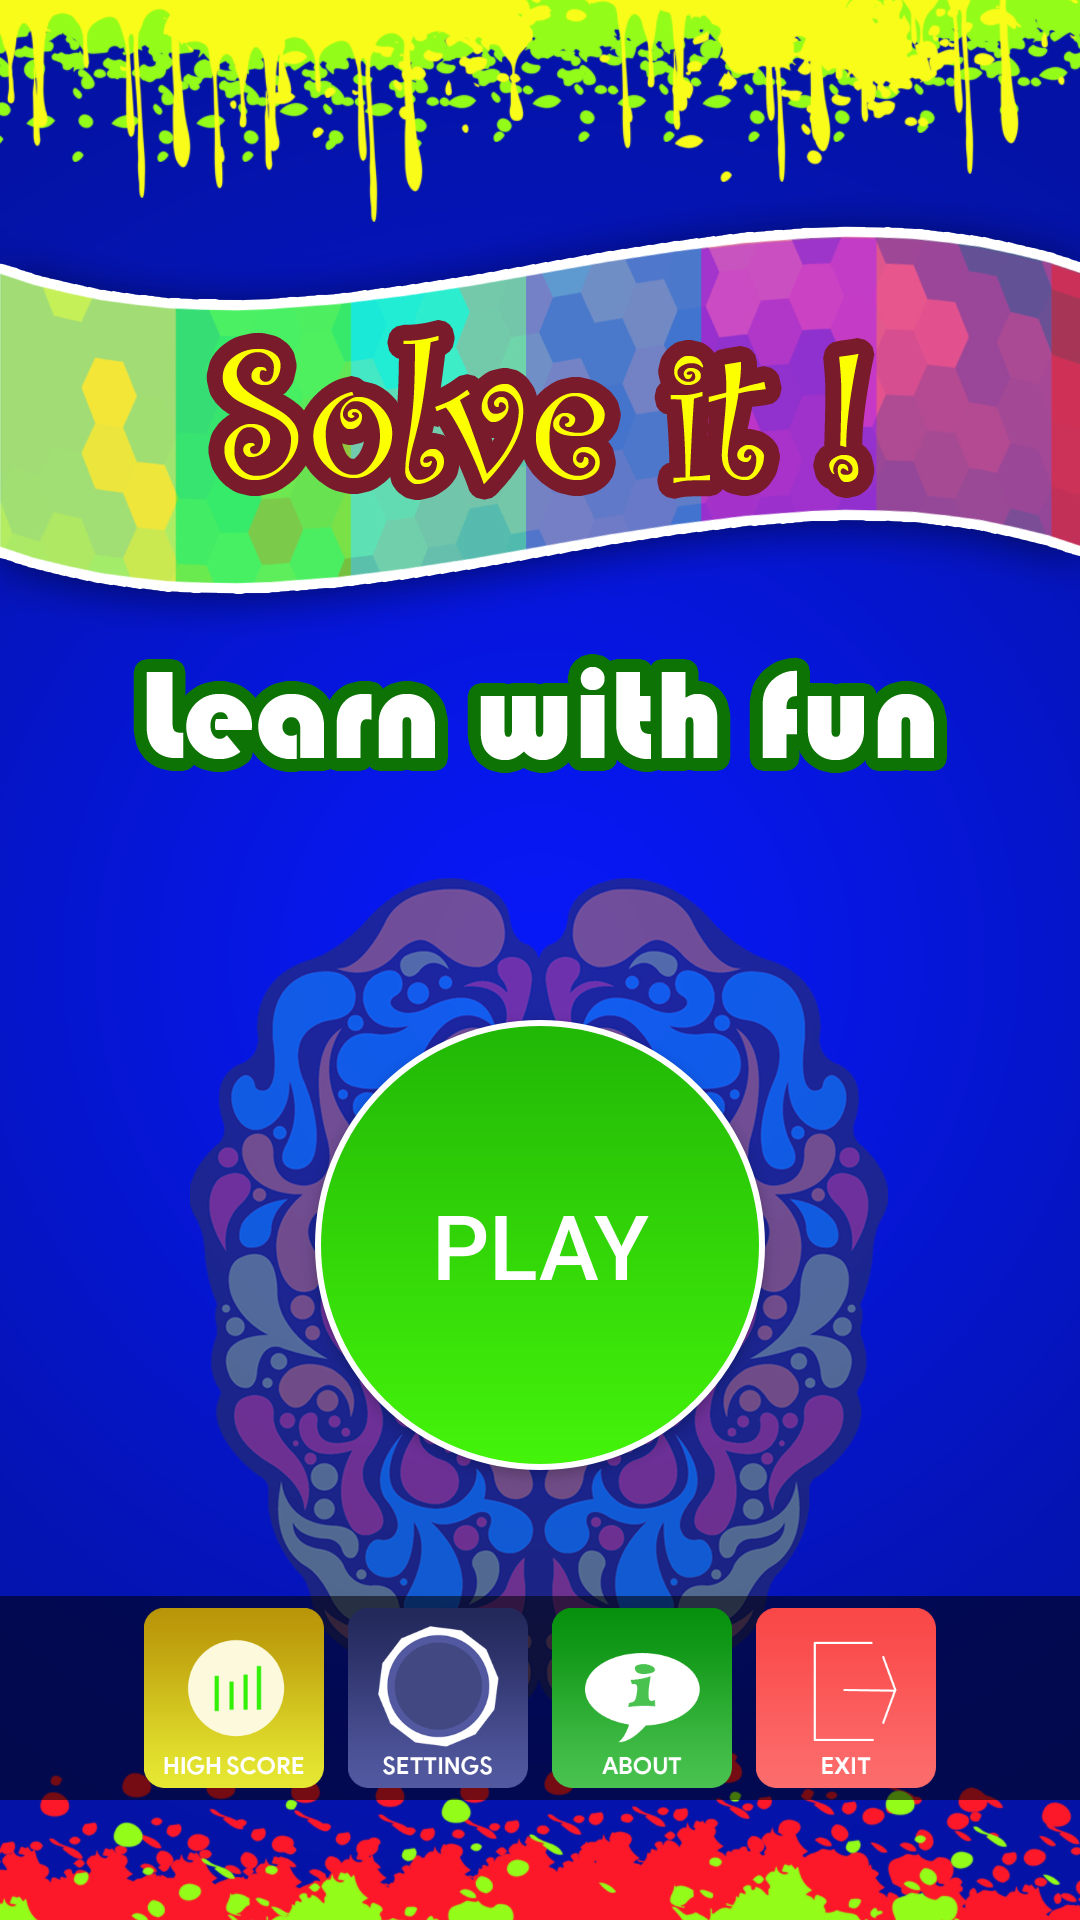

This screen was rendered from an Android layout file. Write that file and the resources it references.
<!-- AndroidManifest.xml: activity theme FullScreenAppTheme -->
<!-- res/layout/activity_main.xml -->
<?xml version="1.0" encoding="utf-8"?>

<RelativeLayout xmlns:android="http://schemas.android.com/apk/res/android"
    xmlns:app="http://schemas.android.com/apk/res-auto"
    xmlns:tools="http://schemas.android.com/tools"
    android:layout_width="match_parent"
    android:layout_height="match_parent"
    android:background="@drawable/background_start"
    tools:context="com.orb.solveit.MainActivity">

    <Button
        android:id="@+id/play"
        android:layout_width="wrap_content"
        android:layout_height="wrap_content"
        android:layout_alignParentBottom="true"
        android:layout_centerHorizontal="true"
        android:layout_marginBottom="150dp"
        android:background="@drawable/btn_play_bg"
        android:padding="20dp"
        android:text="Play"
        android:textColor="@android:color/white"
        android:textSize="30sp" />

    <LinearLayout
        android:background="#88000000"
        android:layout_width="match_parent"
        android:layout_height="wrap_content"
        android:layout_alignParentBottom="true"
        android:layout_marginBottom="40dp"
        android:gravity="center"
        android:orientation="horizontal">

        <Button
            android:id="@+id/btn_high_score"
            style="@style/img_btn"
            android:background="@drawable/btn_high_score" />

        <Button
            android:id="@+id/btn_settings"
            style="@style/img_btn"
            android:background="@drawable/btn_settings" />

        <Button
            android:id="@+id/btn_about"
            style="@style/img_btn"
            android:background="@drawable/btn_about" />

        <Button
            android:id="@+id/btn_exit"
            style="@style/img_btn"
            android:background="@drawable/btn_exit" />
    </LinearLayout>
</RelativeLayout>
<!-- resources referenced by this layout -->
<resources>
  <!-- drawable background_start: png bitmap (drawable, 766199 bytes) -->
  <!-- drawable btn_about: png bitmap (drawable, 10453 bytes) -->
  <!-- drawable btn_exit: png bitmap (drawable, 6651 bytes) -->
  <!-- drawable btn_high_score: png bitmap (drawable, 10136 bytes) -->
  <!-- drawable btn_play_bg (drawable) -->
  <?xml version="1.0" encoding="utf-8"?>
  
  <shape android:shape="oval"
      xmlns:android="http://schemas.android.com/apk/res/android">
      <stroke android:width="2dp" android:color="#fff"/>
      <gradient android:startColor="#44f40a" android:endColor="#21b706" android:angle="90"/>
      <size android:height="150dp" android:width="150dp"/>
  </shape>
  <!-- drawable btn_settings: png bitmap (drawable, 18187 bytes) -->
  <style name="img_btn">
          <item name="android:layout_margin">4dp</item>
          <item name="android:padding">12dp</item>
          <item name="android:layout_width">60dp</item>
          <item name="android:layout_height">60dp</item>
      </style>
  <style name="FullScreenAppTheme" parent="AppTheme">
          <item name="windowActionBar">false</item>
          <item name="android:windowNoTitle">true</item>
          <item name="android:windowFullscreen">true</item>
          <item name="android:windowContentOverlay">@null</item>
  
      </style>
  <style name="AppTheme" parent="Theme.AppCompat.Light.NoActionBar">
          
          <item name="colorPrimary">@color/colorPrimary</item>
          <item name="colorPrimaryDark">@color/colorPrimaryDark</item>
          <item name="colorAccent">@color/colorAccent</item>
      </style>
  <!-- not gathered from this repository: default colours our renderer supplied (Android Studio template values) -->
  <color name="colorPrimary">#FF6200EE</color>
  <color name="colorPrimaryDark">#FF3700B3</color>
  <color name="colorAccent">#FF03DAC5</color>
</resources>
